The GitHub repository bharathreddy751/crop-growth-monitoring-system contains a labelled image folder "sunflowerdataset_split" with 5 categories: stage 1 young bud, stage 2 mature bud, stage 3 early bloom, stage 4 full bloom, stage 5 wilted. Examples follow, each with its label.

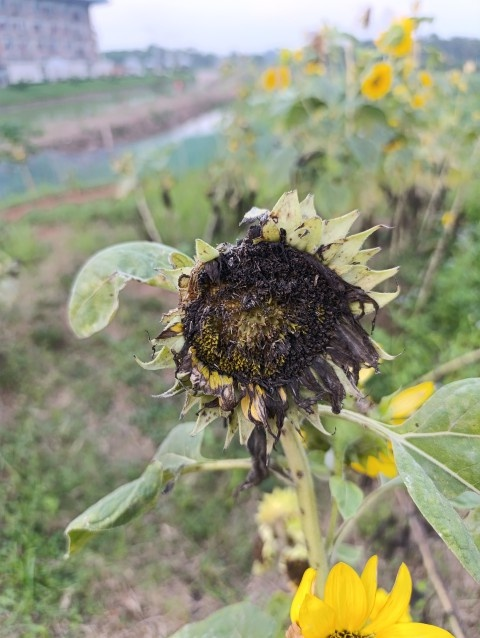
Label: stage 5 wilted

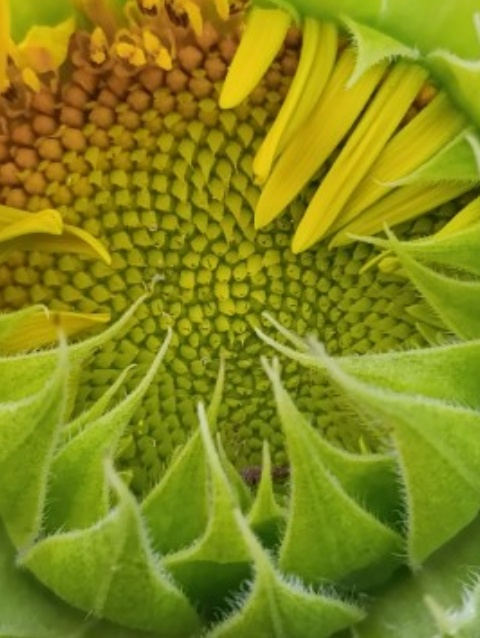
Label: stage 2 mature bud

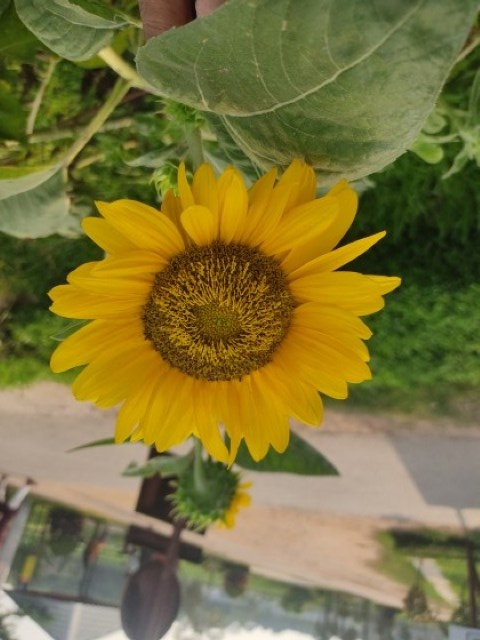
Label: stage 4 full bloom

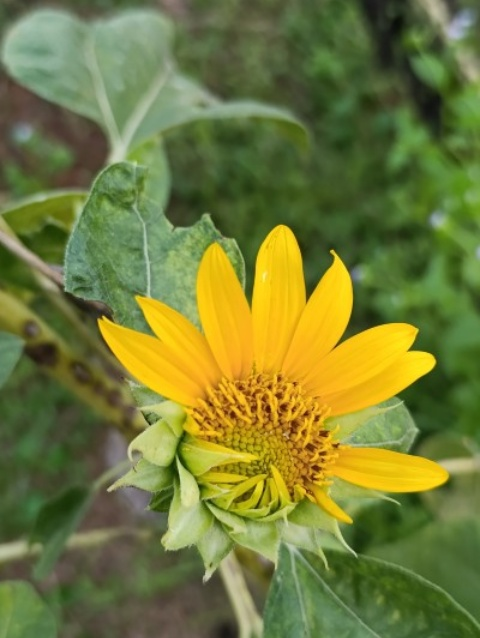
Label: stage 3 early bloom

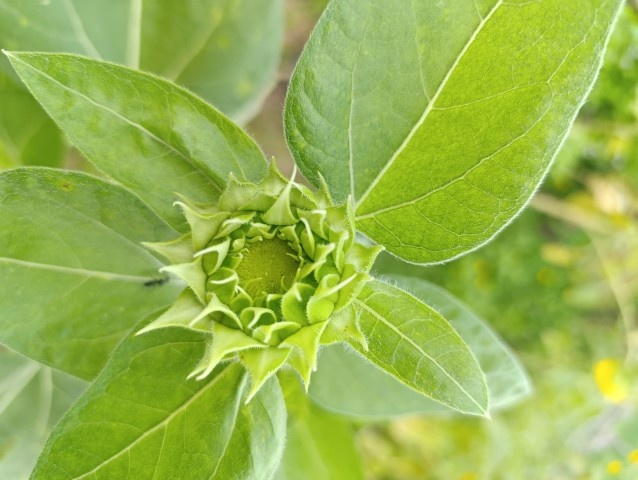
Label: stage 1 young bud

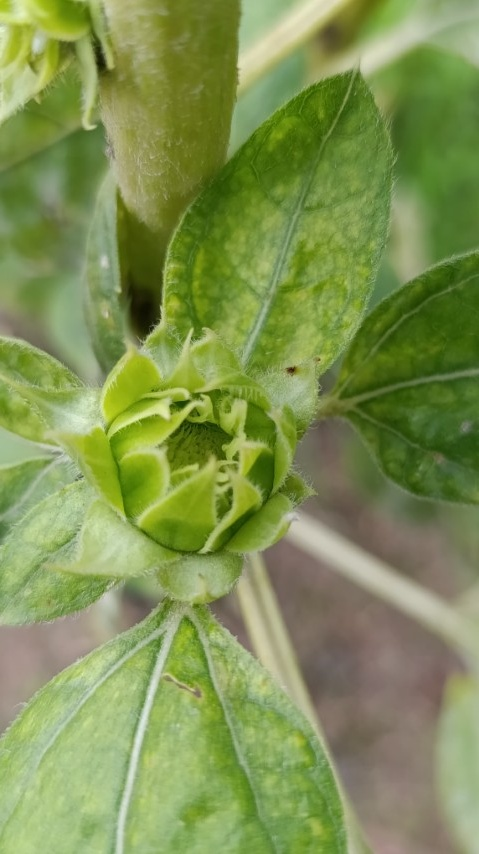
Label: stage 1 young bud
